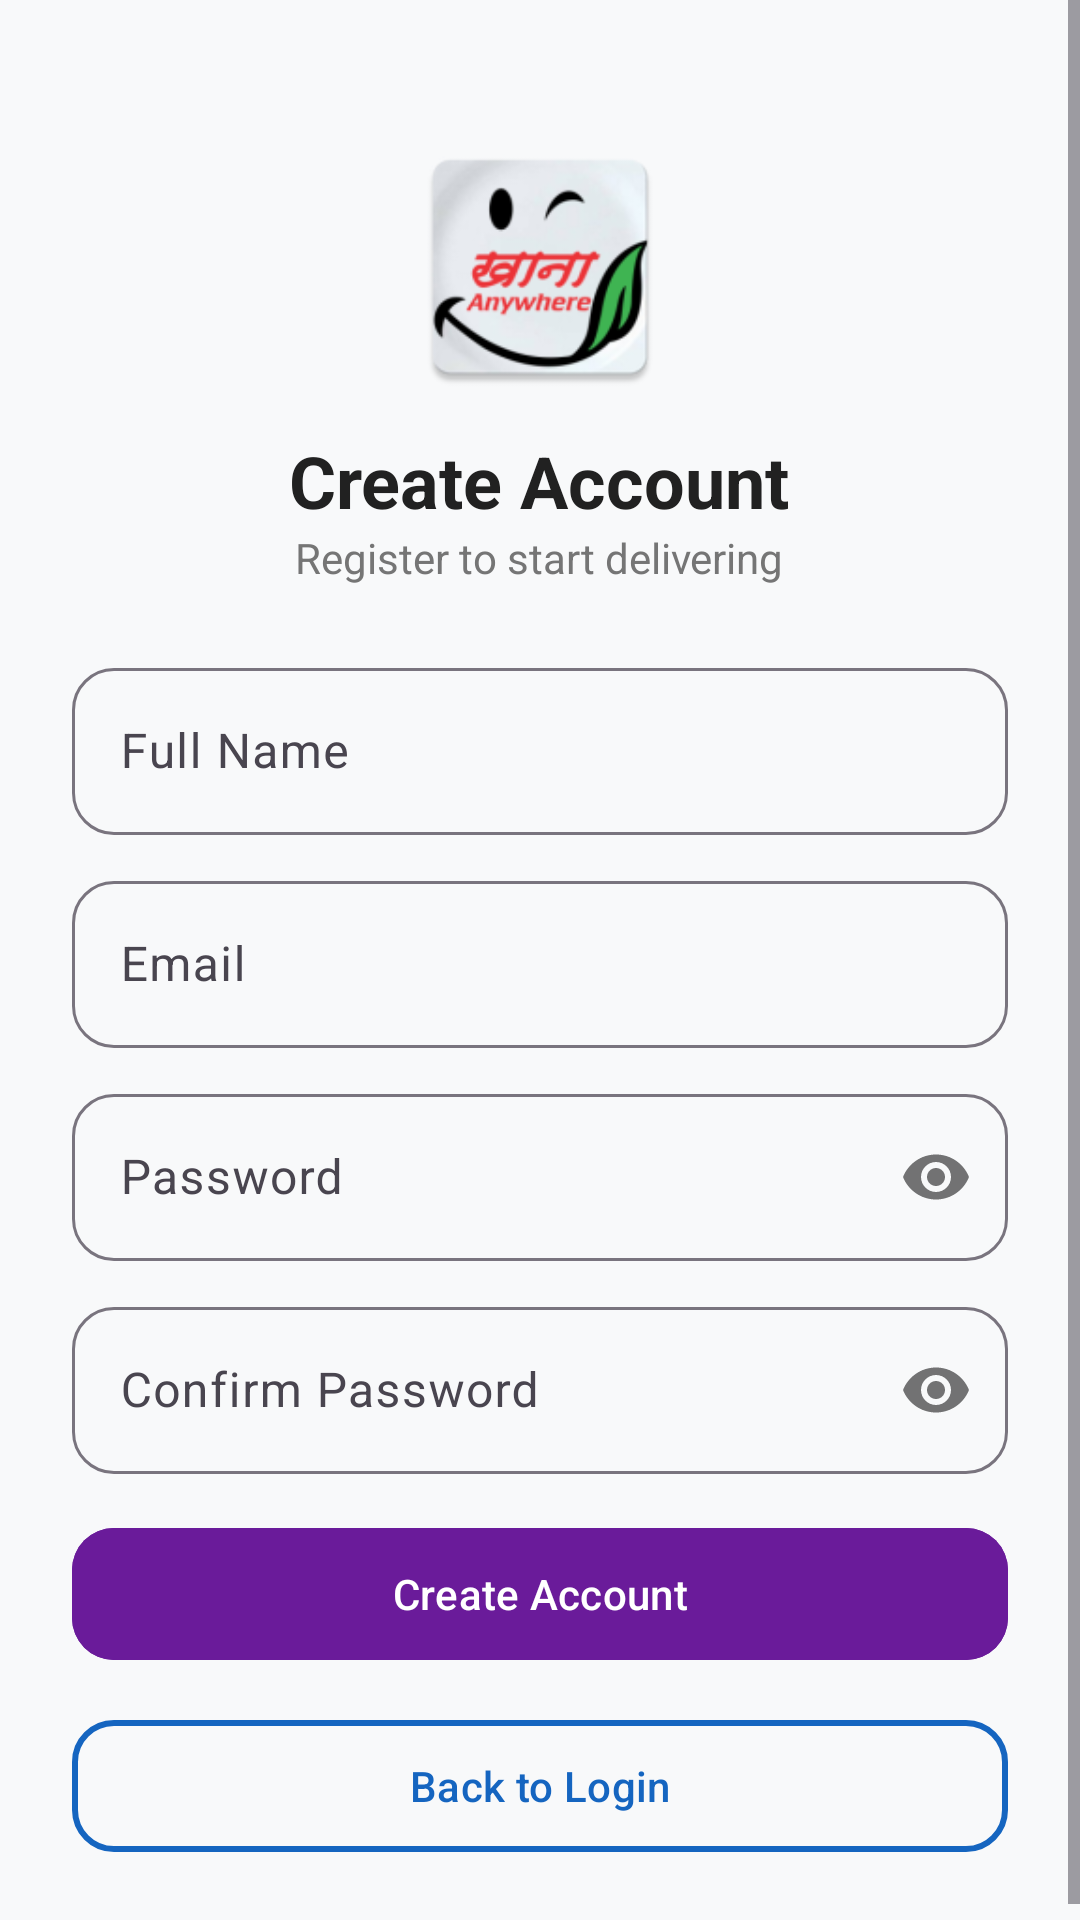

The Android layout XML behind this screen, and the referenced resources:
<!-- AndroidManifest.xml: application theme Theme.Kk -->
<!-- res/layout/activity_register.xml -->
<?xml version="1.0" encoding="utf-8"?>
<ScrollView xmlns:android="http://schemas.android.com/apk/res/android"
    xmlns:app="http://schemas.android.com/apk/res-auto"
    android:layout_width="match_parent"
    android:layout_height="match_parent"
    android:background="#F8F9FA">

    <LinearLayout
        android:layout_width="match_parent"
        android:layout_height="wrap_content"
        android:orientation="vertical"
        android:padding="24dp"
        android:gravity="center_horizontal">

        <ImageView
            android:layout_width="90dp"
            android:layout_height="90dp"
            android:src="@mipmap/ic_launcher"
            android:layout_marginTop="20dp" />

        <TextView
            android:layout_width="wrap_content"
            android:layout_height="wrap_content"
            android:text="Create Account"
            android:textStyle="bold"
            android:textSize="24sp"
            android:textColor="#212121"
            android:layout_marginTop="10dp" />

        <TextView
            android:layout_width="wrap_content"
            android:layout_height="wrap_content"
            android:text="Register to start delivering"
            android:textSize="14sp"
            android:textColor="#757575"
            android:layout_marginBottom="22dp" />

        
        <com.google.android.material.textfield.TextInputLayout
            android:layout_width="match_parent"
            android:layout_height="wrap_content"
            android:hint="Full Name"
            app:boxBackgroundMode="outline"
            app:boxCornerRadiusTopStart="14dp"
            app:boxCornerRadiusTopEnd="14dp"
            app:boxCornerRadiusBottomStart="14dp"
            app:boxCornerRadiusBottomEnd="14dp">

            <com.google.android.material.textfield.TextInputEditText
                android:id="@+id/etName"
                android:layout_width="match_parent"
                android:layout_height="wrap_content"
                android:inputType="textPersonName" />
        </com.google.android.material.textfield.TextInputLayout>

        
        <com.google.android.material.textfield.TextInputLayout
            android:layout_width="match_parent"
            android:layout_height="wrap_content"
            android:hint="Email"
            android:layout_marginTop="10dp"
            app:boxBackgroundMode="outline"
            app:boxCornerRadiusTopStart="14dp"
            app:boxCornerRadiusTopEnd="14dp"
            app:boxCornerRadiusBottomStart="14dp"
            app:boxCornerRadiusBottomEnd="14dp">

            <com.google.android.material.textfield.TextInputEditText
                android:id="@+id/etEmail"
                android:layout_width="match_parent"
                android:layout_height="wrap_content"
                android:inputType="textEmailAddress" />
        </com.google.android.material.textfield.TextInputLayout>

        
        <com.google.android.material.textfield.TextInputLayout
            android:layout_width="match_parent"
            android:layout_height="wrap_content"
            android:hint="Password"
            android:layout_marginTop="10dp"
            app:boxBackgroundMode="outline"
            app:passwordToggleEnabled="true"
            app:boxCornerRadiusTopStart="14dp"
            app:boxCornerRadiusTopEnd="14dp"
            app:boxCornerRadiusBottomStart="14dp"
            app:boxCornerRadiusBottomEnd="14dp">

            <com.google.android.material.textfield.TextInputEditText
                android:id="@+id/etPassword"
                android:layout_width="match_parent"
                android:layout_height="wrap_content"
                android:inputType="textPassword" />
        </com.google.android.material.textfield.TextInputLayout>

        
        <com.google.android.material.textfield.TextInputLayout
            android:layout_width="match_parent"
            android:layout_height="wrap_content"
            android:hint="Confirm Password"
            android:layout_marginTop="10dp"
            app:boxBackgroundMode="outline"
            app:passwordToggleEnabled="true"
            app:boxCornerRadiusTopStart="14dp"
            app:boxCornerRadiusTopEnd="14dp"
            app:boxCornerRadiusBottomStart="14dp"
            app:boxCornerRadiusBottomEnd="14dp">

            <com.google.android.material.textfield.TextInputEditText
                android:id="@+id/etConfirmPassword"
                android:layout_width="match_parent"
                android:layout_height="wrap_content"
                android:inputType="textPassword" />
        </com.google.android.material.textfield.TextInputLayout>

        
        <com.google.android.material.button.MaterialButton
            android:id="@+id/btnCreateAccount"
            android:layout_width="match_parent"
            android:layout_height="52dp"
            android:text="Create Account"
            android:textColor="@android:color/white"
            android:layout_marginTop="14dp"
            android:backgroundTint="#6A1B9A"
            app:cornerRadius="14dp" />

        
        <com.google.android.material.button.MaterialButton
            android:id="@+id/btnBackToLogin"
            android:layout_width="match_parent"
            android:layout_height="52dp"
            android:text="Back to Login"
            android:textColor="#1565C0"
            android:layout_marginTop="12dp"
            app:strokeColor="#1565C0"
            app:strokeWidth="2dp"
            android:backgroundTint="@android:color/transparent"
            app:cornerRadius="14dp" />

    </LinearLayout>

</ScrollView>
<!-- resources referenced by this layout -->
<resources>
  <!-- mipmap ic_launcher: webp bitmap (mipmap-hdpi, 4506 bytes) -->
  <style name="Theme.Kk" parent="Base.Theme.Kk" />
  <style name="Base.Theme.Kk" parent="Theme.Material3.DayNight.NoActionBar">
      </style>
</resources>
